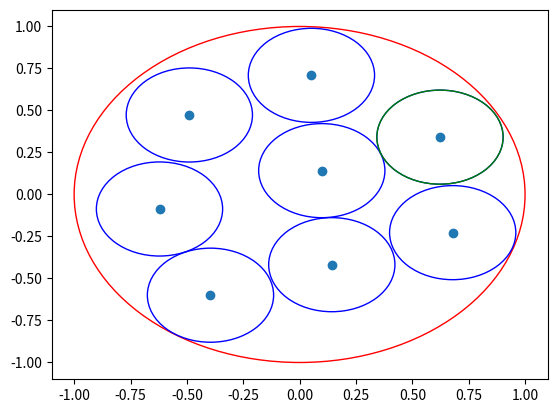

Source code (Python):
# helper file to generate points on a poisson disc
import random
import math

def pow2(x):
    return x * x

# number of samples
n = 8
# radius of poisson discs
r = 0.28 # good radius if sample is completely inside the circle (1-r)
#r = 0.13
#r = 0.38
min_distance = 2 * r

max_retries = 10000

# generate n samples on a uniform disc with poisson disc sampling
sample_points = []
cur_attempt = 1
while(len(sample_points) < n):
    print("attempt ", cur_attempt)
    sample_points = []
    cur_retries = 0
    cur_attempt += 1

    while(len(sample_points) < n and cur_retries < max_retries):
        cur_retries += 1
        # generate a random point on the disc
        x = random.uniform(-1, 1)
        y = random.uniform(-1, 1)
        # reject point if it is not in the unit disc
        if x*x + y*y > pow2(1 - r):
        #if x*x + y*y > pow2(1):
            continue

        # reject point if it is too close to another point
        too_close = False
        for point in sample_points:
            if pow2(x - point[0]) + pow2(y - point[1]) < pow2(min_distance):
                too_close = True
                break

        if too_close:
            continue

        # add point to list
        sample_points.append((x, y))

# plot sample_points as points
import matplotlib.pyplot as plt
# draw unit disc
fig, ax = plt.subplots()
ax.add_patch(plt.Circle((0, 0), 1, color='r', fill=False))
# draw circle with radius r around each sample point
for point in sample_points:
    ax.add_patch(plt.Circle(point, r, color='b', fill=False))

ax.add_patch(plt.Circle(sample_points[0], r, color='g', fill=False))

plt.plot(*zip(*sample_points), marker='o', linestyle='None')

print("x,y pairs:")
# print all points in sample_points
for point in sample_points:
    # print point[0] and point[1] with 3 decimals
    print("({0:.3f}, {1:.3f})".format(point[0], point[1]), end=",")
print("")
plt.show()
